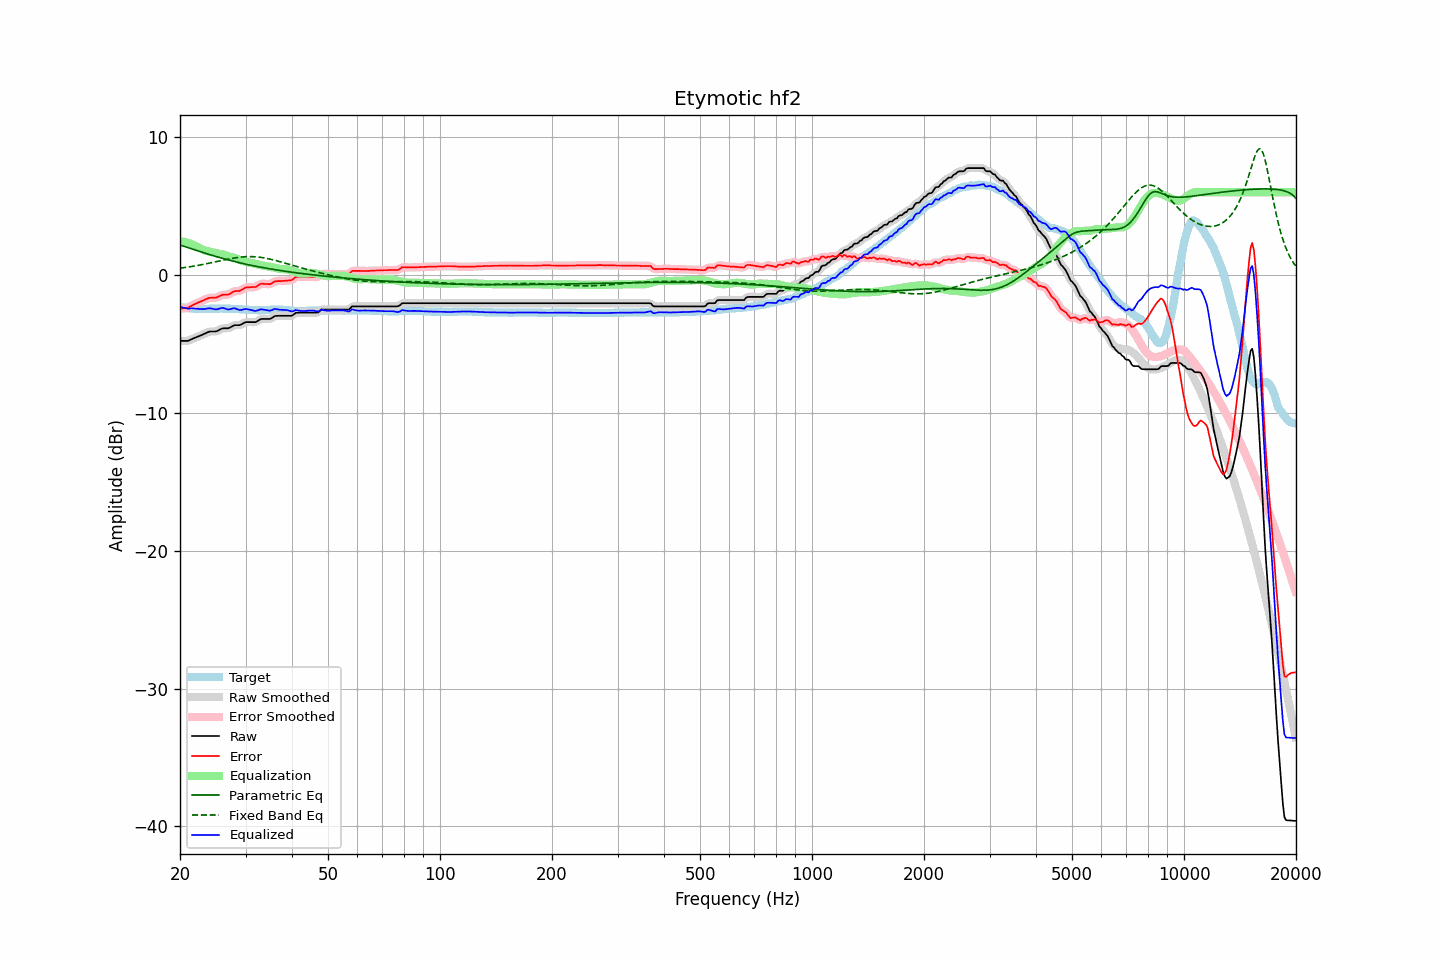

Values plotted in this chart, from the file beside it:
frequency, raw, error, smoothed, error_smoothed, equalization, parametric_eq, fixed_band_eq, equalized_raw, equalized_smoothed, target
20.00, -4.78, -2.44, -4.77, -2.43, 2.46, 2.17, 0.49, -2.32, -2.31, -2.34
20.20, -4.78, -2.42, -4.78, -2.43, 2.44, 2.14, 0.51, -2.34, -2.34, -2.36
20.40, -4.78, -2.41, -4.79, -2.42, 2.42, 2.10, 0.52, -2.36, -2.37, -2.37
20.61, -4.78, -2.40, -4.78, -2.40, 2.39, 2.06, 0.54, -2.39, -2.39, -2.38
20.81, -4.78, -2.38, -4.78, -2.39, 2.36, 2.02, 0.56, -2.42, -2.42, -2.40
21.02, -4.78, -2.37, -4.76, -2.35, 2.33, 1.99, 0.57, -2.45, -2.43, -2.41
21.23, -4.72, -2.30, -4.72, -2.31, 2.29, 1.95, 0.59, -2.43, -2.44, -2.42
21.44, -4.67, -2.24, -4.67, -2.25, 2.25, 1.91, 0.61, -2.42, -2.43, -2.43
21.66, -4.62, -2.18, -4.62, -2.18, 2.19, 1.87, 0.63, -2.43, -2.42, -2.44
21.87, -4.57, -2.12, -4.57, -2.12, 2.14, 1.83, 0.65, -2.43, -2.43, -2.45
22.09, -4.52, -2.07, -4.52, -2.07, 2.08, 1.79, 0.67, -2.44, -2.44, -2.45
22.31, -4.47, -2.01, -4.47, -2.02, 2.02, 1.76, 0.69, -2.45, -2.45, -2.46
22.54, -4.43, -1.97, -4.42, -1.97, 1.96, 1.72, 0.71, -2.47, -2.46, -2.46
22.76, -4.38, -1.91, -4.38, -1.92, 1.91, 1.68, 0.74, -2.47, -2.47, -2.47
22.99, -4.33, -1.87, -4.33, -1.87, 1.85, 1.64, 0.76, -2.48, -2.48, -2.46
23.22, -4.28, -1.81, -4.27, -1.81, 1.80, 1.61, 0.78, -2.47, -2.47, -2.47
23.45, -4.22, -1.75, -4.22, -1.76, 1.76, 1.57, 0.80, -2.45, -2.46, -2.47
23.69, -4.17, -1.71, -4.17, -1.71, 1.73, 1.53, 0.83, -2.44, -2.44, -2.46
23.92, -4.12, -1.66, -4.12, -1.67, 1.70, 1.50, 0.85, -2.42, -2.42, -2.46
24.16, -4.10, -1.65, -4.10, -1.65, 1.68, 1.46, 0.88, -2.42, -2.42, -2.45
24.40, -4.10, -1.65, -4.10, -1.65, 1.65, 1.42, 0.90, -2.44, -2.44, -2.45
24.65, -4.10, -1.65, -4.10, -1.66, 1.63, 1.39, 0.93, -2.47, -2.47, -2.45
24.89, -4.10, -1.65, -4.09, -1.64, 1.61, 1.35, 0.95, -2.49, -2.48, -2.45
25.14, -4.07, -1.62, -4.06, -1.61, 1.58, 1.32, 0.98, -2.49, -2.48, -2.45
25.39, -4.01, -1.56, -4.01, -1.57, 1.56, 1.29, 1.00, -2.45, -2.45, -2.45
25.65, -3.95, -1.51, -3.95, -1.51, 1.53, 1.25, 1.03, -2.42, -2.42, -2.44
25.91, -3.89, -1.45, -3.90, -1.46, 1.50, 1.22, 1.05, -2.39, -2.40, -2.44
26.16, -3.87, -1.43, -3.87, -1.43, 1.47, 1.19, 1.08, -2.40, -2.40, -2.44
26.43, -3.87, -1.42, -3.87, -1.43, 1.43, 1.16, 1.10, -2.43, -2.43, -2.45
26.69, -3.87, -1.42, -3.87, -1.43, 1.40, 1.12, 1.13, -2.47, -2.47, -2.45
26.96, -3.87, -1.42, -3.85, -1.41, 1.36, 1.09, 1.15, -2.51, -2.49, -2.45
27.23, -3.82, -1.37, -3.81, -1.36, 1.33, 1.06, 1.18, -2.49, -2.48, -2.45
27.50, -3.75, -1.29, -3.75, -1.30, 1.30, 1.03, 1.20, -2.45, -2.45, -2.46
27.77, -3.69, -1.22, -3.69, -1.23, 1.27, 1.00, 1.22, -2.42, -2.42, -2.47
28.05, -3.64, -1.17, -3.65, -1.18, 1.23, 0.97, 1.24, -2.41, -2.42, -2.47
28.33, -3.64, -1.16, -3.64, -1.17, 1.19, 0.95, 1.26, -2.45, -2.45, -2.48
28.62, -3.64, -1.16, -3.64, -1.16, 1.14, 0.92, 1.27, -2.50, -2.50, -2.48
28.90, -3.64, -1.15, -3.63, -1.14, 1.10, 0.89, 1.29, -2.54, -2.53, -2.49
29.19, -3.60, -1.10, -3.59, -1.10, 1.06, 0.86, 1.30, -2.54, -2.53, -2.50
29.48, -3.53, -1.03, -3.53, -1.03, 1.02, 0.84, 1.31, -2.51, -2.51, -2.50
29.78, -3.47, -0.96, -3.47, -0.97, 0.99, 0.81, 1.32, -2.48, -2.48, -2.51
30.08, -3.42, -0.90, -3.43, -0.92, 0.96, 0.78, 1.33, -2.46, -2.47, -2.52
30.38, -3.42, -0.90, -3.41, -0.90, 0.93, 0.76, 1.33, -2.49, -2.48, -2.52
30.68, -3.42, -0.89, -3.41, -0.89, 0.91, 0.73, 1.34, -2.51, -2.51, -2.53
30.99, -3.42, -0.88, -3.42, -0.88, 0.88, 0.71, 1.34, -2.53, -2.53, -2.54
31.30, -3.42, -0.87, -3.42, -0.88, 0.86, 0.68, 1.33, -2.56, -2.56, -2.55
31.61, -3.42, -0.87, -3.42, -0.88, 0.83, 0.66, 1.33, -2.58, -2.59, -2.55
31.93, -3.42, -0.87, -3.40, -0.85, 0.81, 0.64, 1.32, -2.61, -2.60, -2.55
32.24, -3.36, -0.80, -3.35, -0.80, 0.77, 0.61, 1.31, -2.58, -2.58, -2.56
32.57, -3.29, -0.73, -3.29, -0.73, 0.74, 0.59, 1.30, -2.55, -2.54, -2.56
32.89, -3.21, -0.65, -3.23, -0.67, 0.72, 0.57, 1.28, -2.49, -2.51, -2.56
33.22, -3.19, -0.63, -3.19, -0.64, 0.69, 0.55, 1.27, -2.50, -2.50, -2.56
33.55, -3.19, -0.64, -3.18, -0.63, 0.67, 0.53, 1.25, -2.52, -2.51, -2.55
33.89, -3.19, -0.65, -3.19, -0.65, 0.65, 0.51, 1.23, -2.53, -2.53, -2.54
34.23, -3.19, -0.65, -3.19, -0.66, 0.64, 0.48, 1.20, -2.55, -2.56, -2.54
34.57, -3.19, -0.66, -3.19, -0.67, 0.62, 0.46, 1.18, -2.57, -2.58, -2.53
34.92, -3.19, -0.66, -3.17, -0.65, 0.60, 0.44, 1.15, -2.59, -2.57, -2.53
35.27, -3.13, -0.61, -3.12, -0.60, 0.58, 0.42, 1.13, -2.55, -2.54, -2.52
35.62, -3.05, -0.53, -3.05, -0.54, 0.55, 0.40, 1.10, -2.50, -2.51, -2.52
35.97, -2.98, -0.46, -3.00, -0.48, 0.52, 0.39, 1.07, -2.46, -2.48, -2.52
... 635 more rows
